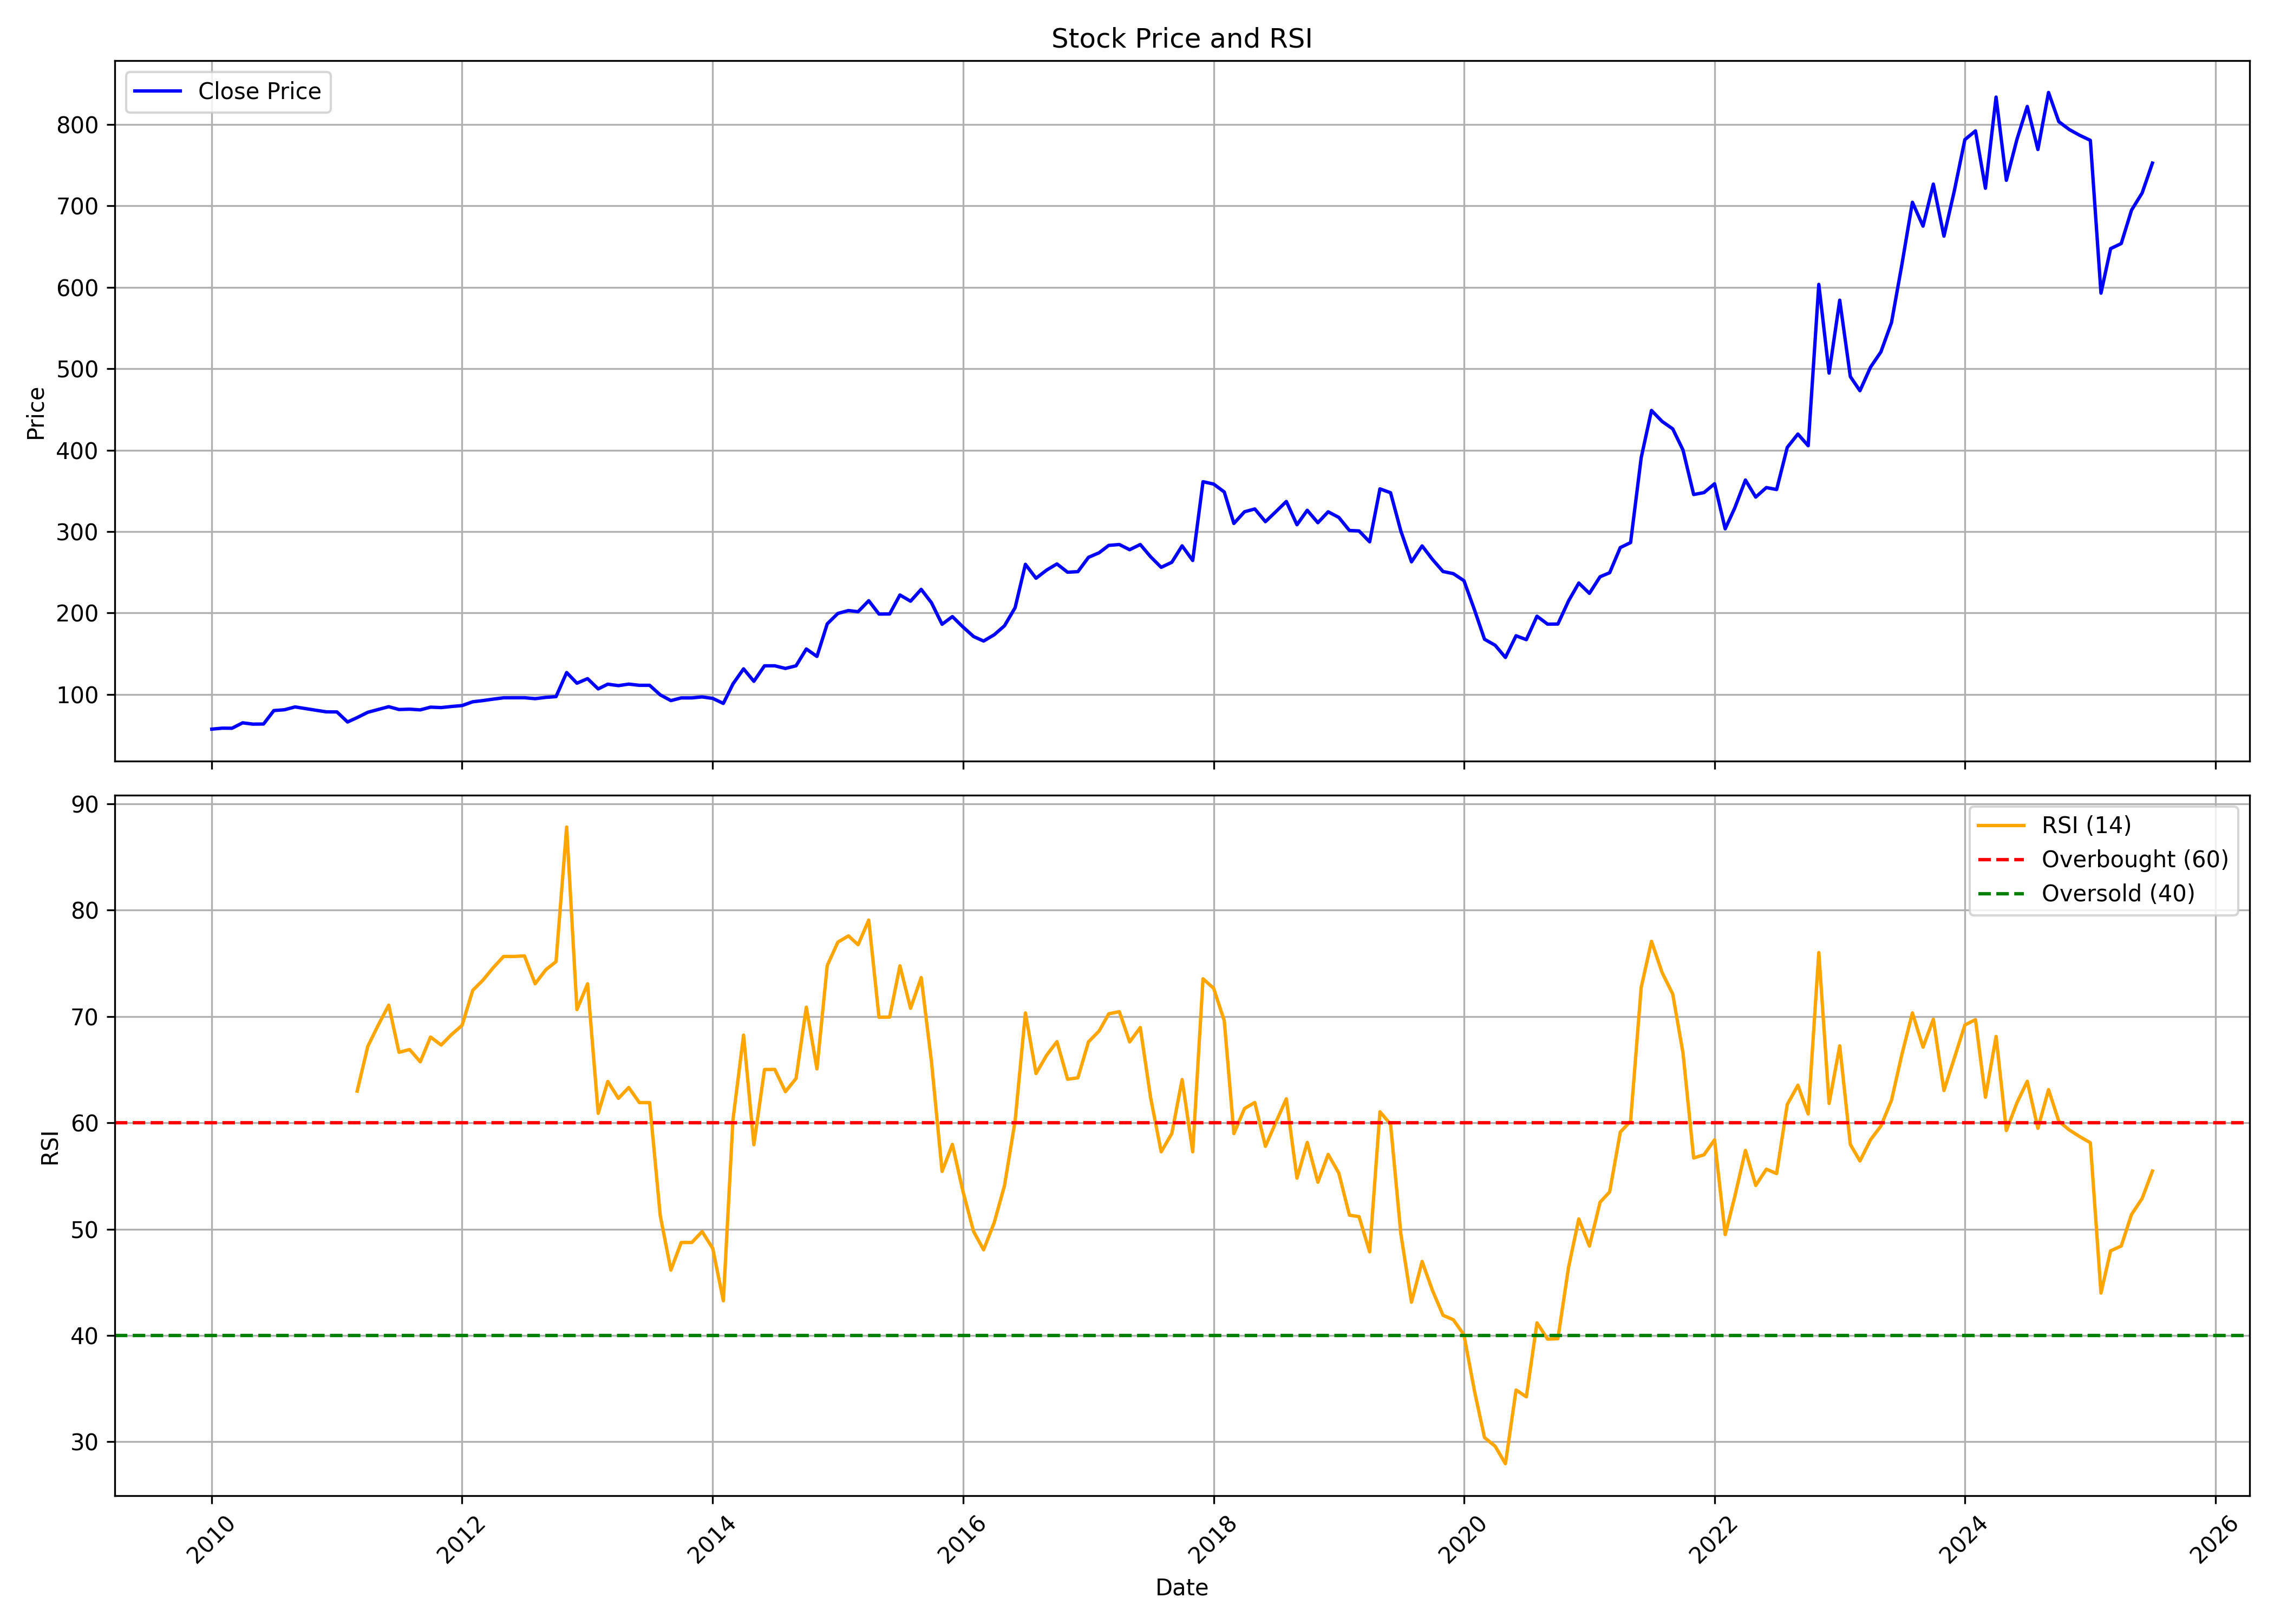

The file beside this chart, header and first rows:
, date, symbol, open, high, low, close, volume, rsi
0, 2010-01-01, GANDHITUBE, 53.07, 68, 51.62, 57.37, 172425, 
1, 2010-02-01, GANDHITUBE, 58.8, 64.32, 55.26, 58.57, 30342, 
2, 2010-03-01, GANDHITUBE, 58.57, 71.4, 55.87, 58.47, 28544, 
3, 2010-04-01, GANDHITUBE, 59.77, 70.17, 58.67, 65.13, 49817, 
4, 2010-05-01, GANDHITUBE, 66.01, 67.7, 60.42, 63.51, 28697, 
5, 2010-06-01, GANDHITUBE, 63.67, 65.49, 60.29, 63.67, 19228, 
6, 2010-07-01, GANDHITUBE, 63.02, 83.46, 62.37, 80.17, 183561, 
7, 2010-08-01, GANDHITUBE, 80.37, 90.93, 75.37, 81.18, 113912, 
8, 2010-09-01, GANDHITUBE, 81.18, 88.36, 79.3, 84.66, 48297, 
9, 2010-10-01, GANDHITUBE, 85.44, 90.93, 82.06, 82.61, 39281, 
10, 2010-11-01, GANDHITUBE, 81.21, 88.36, 69.52, 80.53, 40827, 
11, 2010-12-01, GANDHITUBE, 82.51, 87.52, 72.48, 78.61, 15020, 
12, 2011-01-01, GANDHITUBE, 78.87, 84.46, 75.43, 78.52, 14839, 
13, 2011-02-01, GANDHITUBE, 78.94, 80.5, 60.46, 66.14, 74032, 
14, 2011-03-01, GANDHITUBE, 68.87, 77.97, 64.5, 71.56, 12622, 62.98
15, 2011-04-01, GANDHITUBE, 71.96, 84.86, 71.59, 78.07, 10148, 67.19
16, 2011-05-01, GANDHITUBE, 81.13, 82.66, 68.6, 81.47, 18874, 69.16
17, 2011-06-01, GANDHITUBE, 80.79, 90.16, 70.91, 84.93, 35386, 71.06
18, 2011-07-01, GANDHITUBE, 86.9, 86.9, 78.21, 81.47, 17679, 66.63
19, 2011-08-01, GANDHITUBE, 78.48, 87.58, 78.24, 81.87, 24388, 66.89
20, 2011-09-01, GANDHITUBE, 81.87, 88.6, 79.06, 81.03, 7505, 65.73
21, 2011-10-01, GANDHITUBE, 81.03, 90.97, 77.29, 84.35, 5887, 68.07
22, 2011-11-01, GANDHITUBE, 84.52, 90.97, 79.09, 83.84, 9868, 67.31
23, 2011-12-01, GANDHITUBE, 86.56, 88.22, 78.96, 85.17, 13074, 68.3
24, 2012-01-01, GANDHITUBE, 84.62, 93.62, 83.27, 86.32, 20262, 69.17
25, 2012-02-01, GANDHITUBE, 90.19, 94.45, 89.16, 90.97, 24511, 72.45
26, 2012-03-01, GANDHITUBE, 91.61, 94.45, 89.58, 92.39, 15574, 73.39
27, 2012-04-01, GANDHITUBE, 93.88, 100.8, 92.96, 94.23, 26796, 74.59
28, 2012-05-01, GANDHITUBE, 94.23, 99.1, 92.46, 95.87, 92250, 75.64
29, 2012-06-01, GANDHITUBE, 95.87, 99.21, 93.28, 95.87, 17856, 75.64
30, 2012-07-01, GANDHITUBE, 96.93, 102.6, 94.2, 95.94, 17498, 75.69
31, 2012-08-01, GANDHITUBE, 96.08, 99.88, 94.2, 94.8, 24778, 73.07
32, 2012-09-01, GANDHITUBE, 94.23, 100, 94.23, 96.37, 25838, 74.39
33, 2012-10-01, GANDHITUBE, 95.94, 102.3, 95.94, 97.29, 17260, 75.16
34, 2012-11-01, GANDHITUBE, 100.6, 132, 97.15, 126.9, 139217, 87.81
35, 2012-12-01, GANDHITUBE, 127.8, 129.2, 100.9, 113.8, 24474, 70.64
36, 2013-01-01, GANDHITUBE, 114.3, 138, 113.3, 119.4, 88931, 73.07
37, 2013-02-01, GANDHITUBE, 116.7, 117, 105.5, 106.8, 31490, 60.89
38, 2013-03-01, GANDHITUBE, 110.5, 117.8, 108.1, 112.6, 14897, 63.89
39, 2013-04-01, GANDHITUBE, 114.9, 114.9, 110.5, 110.8, 8194, 62.29
40, 2013-05-01, GANDHITUBE, 110.8, 117.1, 109.8, 112.7, 19497, 63.32
41, 2013-06-01, GANDHITUBE, 111.2, 133.3, 107.6, 111.2, 42425, 61.9
42, 2013-07-01, GANDHITUBE, 112.7, 121.3, 108.3, 111.2, 20687, 61.9
43, 2013-08-01, GANDHITUBE, 111.2, 111.2, 99.42, 99.45, 6883, 51.26
44, 2013-09-01, GANDHITUBE, 100.5, 100.5, 92.13, 92.42, 7266, 46.15
45, 2013-10-01, GANDHITUBE, 93.53, 98.64, 89.88, 95.73, 4528, 48.74
46, 2013-11-01, GANDHITUBE, 95.73, 103, 94.96, 95.73, 3808, 48.74
47, 2013-12-01, GANDHITUBE, 95.73, 98.68, 95.7, 96.95, 14968, 49.77
48, 2014-01-01, GANDHITUBE, 96.95, 100.2, 90.95, 95.11, 68798, 48.19
49, 2014-02-01, GANDHITUBE, 94.19, 94.19, 87.01, 88.96, 17226, 43.26
50, 2014-03-01, GANDHITUBE, 94.22, 114.7, 92.68, 112.8, 42312, 60.27
51, 2014-04-01, GANDHITUBE, 112.7, 135.9, 106.6, 131.4, 50286, 68.25
52, 2014-05-01, GANDHITUBE, 131.4, 135.1, 108, 116.1, 106706, 57.93
53, 2014-06-01, GANDHITUBE, 115.9, 138.1, 115.5, 135.1, 29491, 65.01
54, 2014-07-01, GANDHITUBE, 137.5, 166, 128.2, 135.2, 39593, 65.02
55, 2014-08-01, GANDHITUBE, 134.4, 140.6, 123.6, 131.9, 11119, 62.93
56, 2014-09-01, GANDHITUBE, 127.4, 142.6, 124.6, 135.2, 34690, 64.17
57, 2014-10-01, GANDHITUBE, 138.2, 194.7, 135.2, 155.8, 258974, 70.87
58, 2014-11-01, GANDHITUBE, 156, 186.9, 142.1, 146.7, 30128, 65.07
59, 2014-12-01, GANDHITUBE, 154.4, 196, 146.1, 186.7, 232755, 74.79
... 127 more rows
